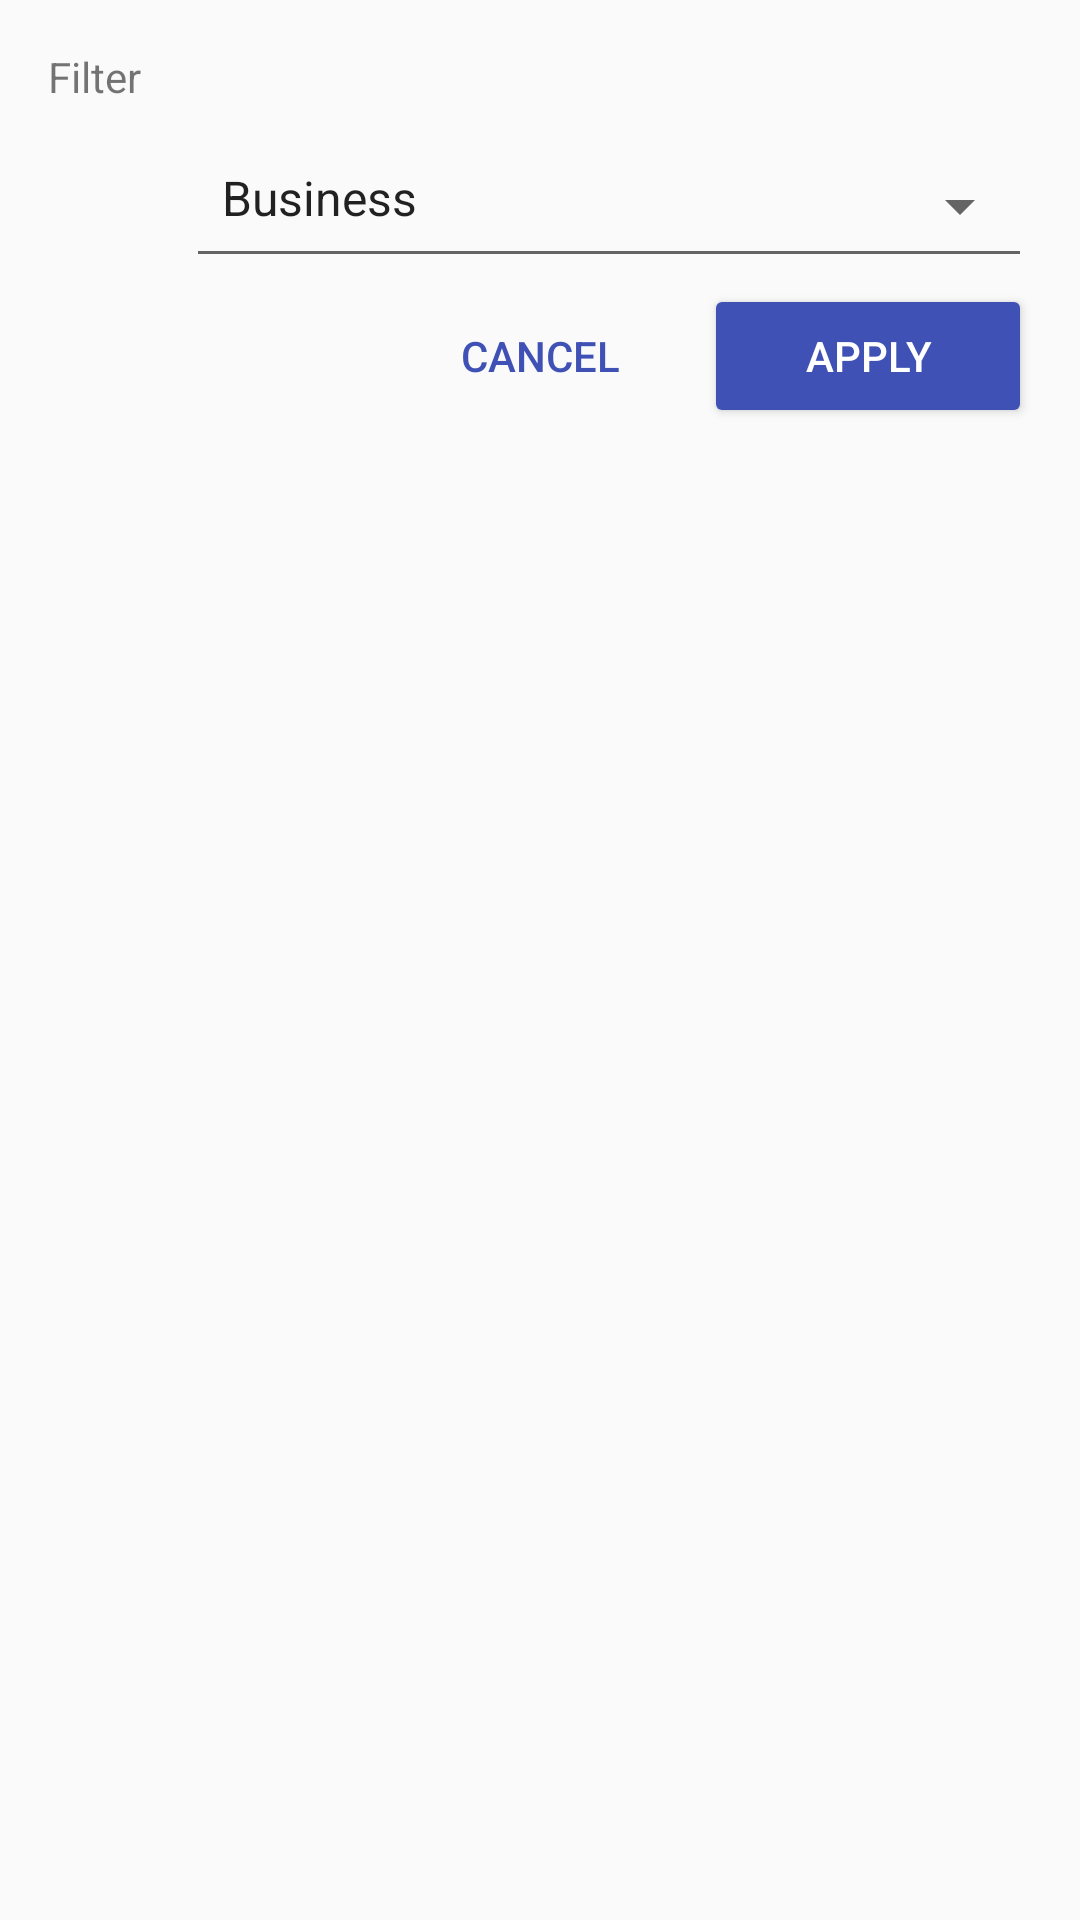

Reconstruct the res/layout file that produces this screen, plus the resources it refers to.
<!-- AndroidManifest.xml: application theme AppTheme -->
<!-- res/layout/fragment_dialog_filter.xml -->
<?xml version="1.0" encoding="utf-8"?>
<LinearLayout xmlns:android="http://schemas.android.com/apk/res/android"
    xmlns:app="http://schemas.android.com/apk/res-auto"
    android:id="@+id/filters_form"
    android:layout_width="match_parent"
    android:layout_height="wrap_content"
    android:orientation="vertical"
    android:padding="16dp">

    <TextView
        android:layout_width="wrap_content"
        android:layout_height="wrap_content"
        android:layout_marginBottom="8dp"
        android:text="Filter" />

    
    <RelativeLayout
        android:layout_width="wrap_content"
        android:layout_height="wrap_content">

        <ImageView
            android:id="@+id/icon_category"
            style="@style/AppTheme.FilterIcon"
            android:layout_centerVertical="true" />

        <Spinner
            android:id="@+id/spinner_category"
            style="@style/AppTheme.FilterSpinner"
            android:layout_centerVertical="true"
            android:layout_toRightOf="@+id/icon_category"
            android:entries="@array/categories" />

    </RelativeLayout>



    
    <LinearLayout
        android:layout_width="match_parent"
        android:layout_height="wrap_content"
        android:orientation="horizontal">

        <View
            android:layout_width="0dp"
            android:layout_height="0dp"
            android:layout_weight="1" />

        <Button
            android:id="@+id/button_cancel"
            style="@style/Base.Widget.AppCompat.Button.Borderless"
            android:layout_width="0dp"
            android:layout_height="wrap_content"
            android:layout_weight="1"
            android:text="Cancel"
            android:textColor="@color/colorPrimary"
            android:theme="@style/ThemeOverlay.FilterButton" />


        <Button
            android:id="@+id/button_search"
            android:layout_width="0dp"
            android:layout_height="wrap_content"
            android:layout_weight="1"
            android:text="APply"
            android:theme="@style/ThemeOverlay.FilterButton" />

    </LinearLayout>

</LinearLayout>
<!-- resources referenced by this layout -->
<resources>
  <string-array name="categories">
          <item>Business</item>
          <item>Charity</item>
          <item>Community</item>
          <item>Enterpreneurship</item>
          <item>Fashion</item>
          <item>Food</item>
          <item>Music</item>
          <item>Religion</item>
          <item>Seminars</item>
          <item>Sport</item>
          <item>Technology</item>
      </string-array>
  <color name="colorPrimary">#3F51B5</color>
  <style name="AppTheme.FilterIcon">
          <item name="android:layout_width">30dp</item>
          <item name="android:layout_height">30dp</item>
          <item name="android:layout_marginRight">8dp</item>
          <item name="android:layout_marginLeft">8dp</item>
      </style>
  <style name="AppTheme.FilterSpinner" parent="Base.Widget.AppCompat.Spinner.Underlined">
          <item name="android:layout_width">match_parent</item>
          <item name="android:layout_height">wrap_content</item>
          <item name="android:paddingBottom">16dp</item>
          <item name="android:layout_marginBottom">4dp</item>
      </style>
  <style name="ThemeOverlay.FilterButton" parent="ThemeOverlay.AppCompat.Dark">
          <item name="colorButtonNormal">@color/colorPrimary</item>
      </style>
  <style name="AppTheme" parent="Theme.AppCompat.Light.NoActionBar">
          
          <item name="colorPrimary">@color/colorPrimary</item>
          <item name="colorPrimaryDark">@color/colorPrimaryDark</item>
          <item name="colorAccent">@color/colorAccent</item>
      </style>
  <color name="colorPrimaryDark">#303F9F</color>
  <color name="colorAccent">#ff4081</color>
</resources>
